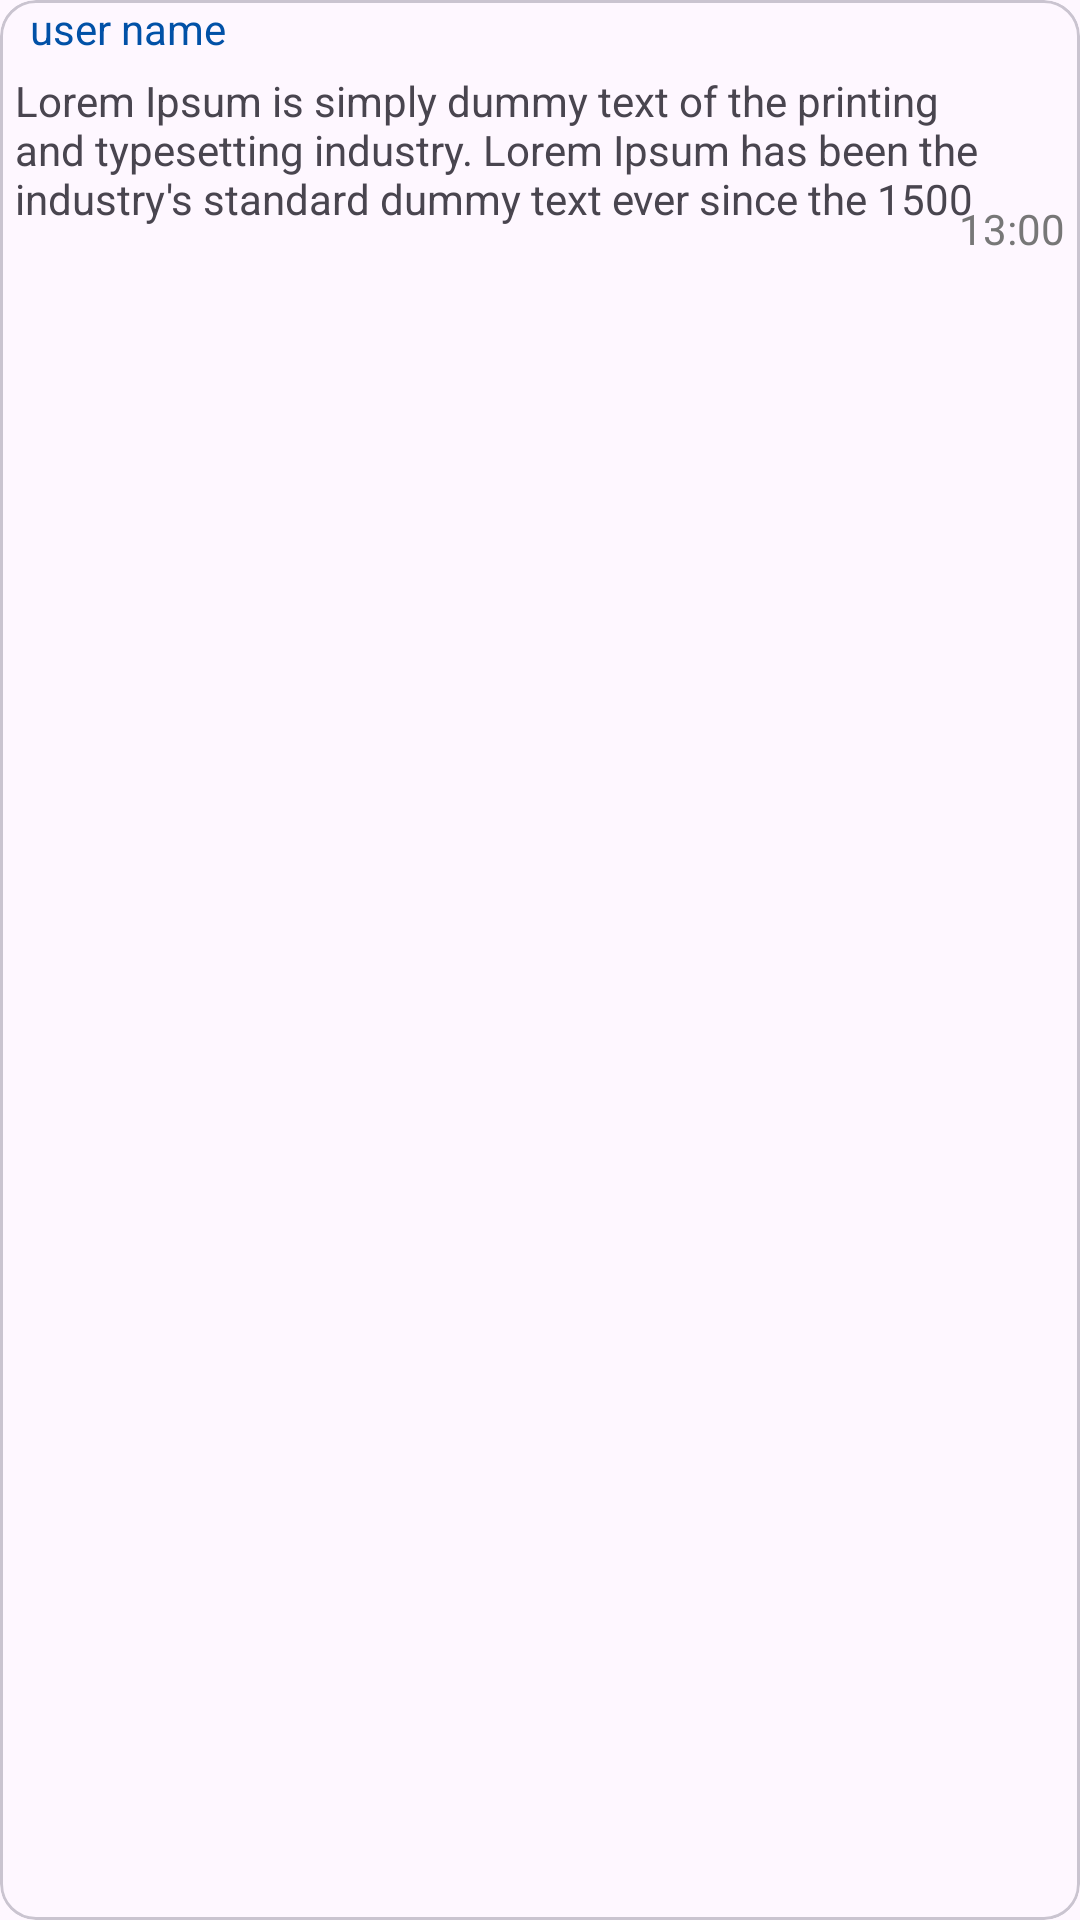

The Android layout XML behind this screen, and the referenced resources:
<!-- AndroidManifest.xml: application theme Theme.Login2 -->
<!-- res/layout/message_recycler_item.xml -->
<?xml version="1.0" encoding="utf-8"?>
<com.google.android.material.card.MaterialCardView xmlns:android="http://schemas.android.com/apk/res/android"
    android:id="@+id/messageCard"
    android:layout_width="match_parent"
    android:layout_height="wrap_content"
    android:layout_marginStart="10dp"
    android:layout_marginTop="5dp"
    android:layout_marginEnd="10dp">

    <RelativeLayout
        android:layout_width="wrap_content"
        android:layout_height="wrap_content">

        <TextView
            android:id="@+id/userName"
            android:layout_width="wrap_content"
            android:layout_height="wrap_content"
            android:layout_marginStart="10dp"
            android:text="user name"
            android:textColor="@color/bg_color" />

        <TextView
            android:id="@+id/messageContent"
            android:layout_width="wrap_content"
            android:layout_height="wrap_content"
            android:layout_below="@id/userName"
            android:layout_margin="5dp"
            android:text="Lorem Ipsum is simply dummy text of the printing and typesetting industry. Lorem Ipsum has been the industry's standard dummy text ever since the 1500"
            android:paddingBottom="10dp" />

        <TextView
            android:id="@+id/messageTime"
            android:layout_width="wrap_content"
            android:layout_height="wrap_content"
            android:layout_alignParentEnd="true"
            android:layout_alignBottom="@id/messageContent"
            android:text="13:00"
            android:layout_marginHorizontal="5dp"
            android:textColor="@color/gray" />


    </RelativeLayout>

</com.google.android.material.card.MaterialCardView>
<!-- resources referenced by this layout -->
<resources>
  <color name="bg_color">#0151A7</color>
  <color name="gray">#777777</color>
  <style name="Theme.Login2" parent="Base.Theme.Login2" />
  <style name="Base.Theme.Login2" parent="Theme.Material3.DayNight.NoActionBar">
  
           <item name="colorPrimary">@color/bg_color</item>
      </style>
</resources>
